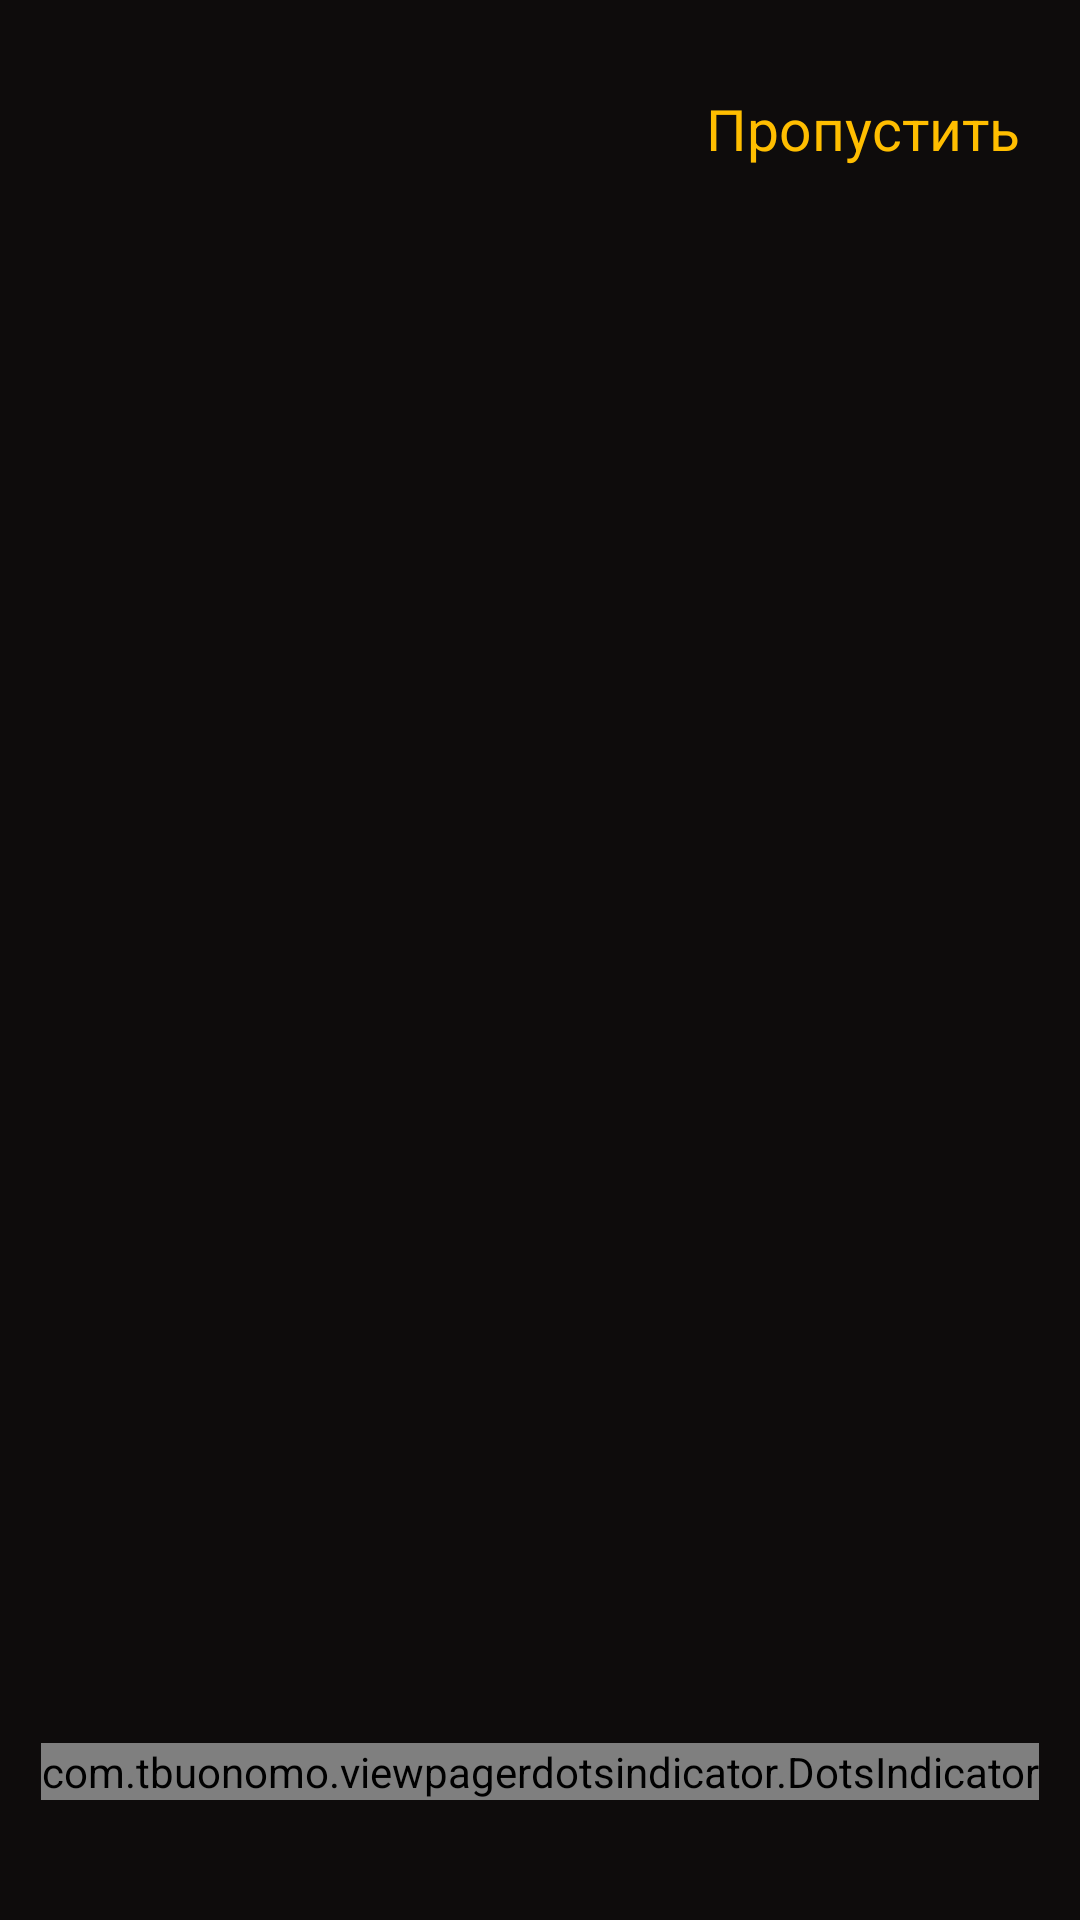

Produce the Android XML layout that renders to this screen, including the resource entries it uses.
<!-- AndroidManifest.xml: application theme Theme.Android2HomeWork2 -->
<!-- res/layout/fragment_on_board.xml -->
<?xml version="1.0" encoding="utf-8"?>
<androidx.constraintlayout.widget.ConstraintLayout xmlns:android="http://schemas.android.com/apk/res/android"
    xmlns:app="http://schemas.android.com/apk/res-auto"
    xmlns:tools="http://schemas.android.com/tools"
    android:layout_width="match_parent"
    android:layout_height="match_parent"
    android:background="@color/defaultBackgroundForFragmentOnBoard"
    tools:context=".ui.fragments.onBoard.OnBoardFragment">

    <androidx.viewpager2.widget.ViewPager2
        android:id="@+id/view_pager"
        android:layout_width="match_parent"
        android:layout_height="match_parent" />

    <com.tbuonomo.viewpagerdotsindicator.DotsIndicator
        android:id="@+id/dots_indicator"
        android:layout_width="wrap_content"
        android:layout_height="wrap_content"
        android:layout_marginBottom="40dp"
        app:dotsColor="@color/gray"
        app:dotsSize="16dp"
        app:dotsSpacing="2dp"
        app:dotsWidthFactor="2.5"
        app:layout_constraintBottom_toBottomOf="parent"
        app:layout_constraintEnd_toEndOf="parent"
        app:layout_constraintStart_toStartOf="parent"
        app:progressMode="false"
        app:selectedDotColor="@color/orange" />

    <TextView
        android:id="@+id/next_txt"
        android:layout_width="wrap_content"
        android:layout_height="wrap_content"
        android:layout_marginTop="30dp"
        android:layout_marginEnd="20dp"
        android:text="@string/skip"
        android:textColor="#FFBE00"
        android:textSize="19sp"
        app:layout_constraintEnd_toEndOf="parent"
        app:layout_constraintTop_toTopOf="parent" />

</androidx.constraintlayout.widget.ConstraintLayout>
<!-- resources referenced by this layout -->
<resources>
  <color name="defaultBackgroundForFragmentOnBoard">#0E0C0C</color>
  <color name="gray">#8E8B8B</color>
  <color name="orange">#D88B02</color>
  <string name="skip">Пропустить</string>
  <style name="Theme.Android2HomeWork2" parent="Theme.MaterialComponents.DayNight.NoActionBar.Bridge">
          
          <item name="colorPrimary">@color/orange</item>
          <item name="colorPrimaryVariant">@color/purple_700</item>
          <item name="colorOnPrimary">@color/white</item>
          
          <item name="colorSecondary">@color/teal_200</item>
          <item name="colorSecondaryVariant">@color/teal_700</item>
          <item name="colorOnSecondary">@color/black</item>
          
          <item name="android:statusBarColor">?attr/colorPrimaryVariant</item>
          
      </style>
  <color name="purple_700">#FF3700B3</color>
  <color name="white">#FFFFFFFF</color>
  <color name="teal_200">#FF03DAC5</color>
  <color name="teal_700">#FF018786</color>
  <color name="black">#FF000000</color>
</resources>
